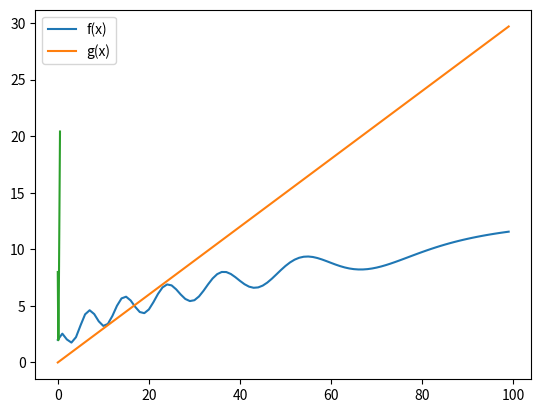

This figure's Python source:
# # Exercise 0.4
# Considering two 1 dimensional arrays, calculate the root mean square error between them.
# Check your function for arrays of known difference.
import numpy as np
import sys
import matplotlib.pyplot as plt


# Define two arrays of length 100, and assign random values to them.
x = np.random.rand(100)
y = np.random.rand(100)
len(x), len(y)

# Write a function rmse(x,y) that calculates the RMSE (root mean square error) between two 1-d arrays of size N.
# Can you think of a way to calculate the RMSE without using any for loop? (hint: Check numpy's dot product function)
def rmse(x,y):
    if len(x) != len(y):
        raise ValueError('The two arrays should have the same size')
    else:
        # your own code should go here
        mse = 0
        # loop calculation of RMSE
        for i in range(len(x)):
            mse += (x[i] - y[i])**2
        rmse = np.sqrt(mse/len(x))
        # array calculation of mse
        error = x-y
        rmse2 = np.sqrt(np.dot(error, error)/len(x))
        return rmse


# Calculate the RMSE between arrays x and y
rmse_xy = rmse(x, y)
print(f'The RMSE(x,y) is {rmse_xy}')

# Check your function through the degenerate case of the RMSE between array x and itself.
rmse_x = rmse(x, x)
print(f'The RMSE(x,x) is {rmse_x}')

# Define an array with an offset of 2 from the values of x. What do you expect the RMSE to be? Confirm by using your function.
offset = 2
x_off = x + offset
rmse_off = rmse(x,x_off)
print(f'The expected RMSE between x and its offsetted self is {offset}, and is indeed calculated as {rmse_off}')


# Assume you have the function of Exercise 0 ( f(x) = cos(x * exp(-x/100)) + sqrt(x) + 1 ), for x in [0,100] and you want to approximate it
# with the line g(x) = ax, a = 0.3. Plot the two lines on the same figure, and visually check if this is a good approximation.
# copied from exercise 0
def f(x):
    y =  np.cos(x * np.exp(-x/100)) + np.sqrt(x) + 1
    return y

x = np.arange(0, 100)
g_x = 0.3*x
f_x = f(x)
plt.plot(f_x, label='f(x)')
plt.plot(g_x, label='g(x)')
plt.legend(loc=0)
plt.show()

# Calculate the RMSE between f(x) and g(x) for the given range
rmse_fg = rmse(f_x, g_x)
print(rmse_fg)

# Try to tune the parameter $a$ of the function g(x) with x in [0,100], so that you achieve a lower error. (
# hint: try different values of $a$ in an interval that makes sense for you, e.g. a in [0, 0.5]).
# Plot the RMSE for the different values of a and use the numpy.min() function to choose the optimal a with respect to the RMSE.
# Print the minimum RMSE value, and the value of $a$ for which it was achieved.
a = np.arange(0, 0.5, 0.01)
rmse_a = np.asarray([])
for a_i in a:
    rmse_a = np.append(rmse_a, (rmse(f(x), a_i*x)))
    
plt.plot(a, rmse_a)
plt.show()
min_rmse = np.min(rmse_a)
opt_a = np.where(rmse_a == min_rmse)
print(f'The minimum RMSE is {min_rmse} and is achieved for a={a[opt_a]}')
